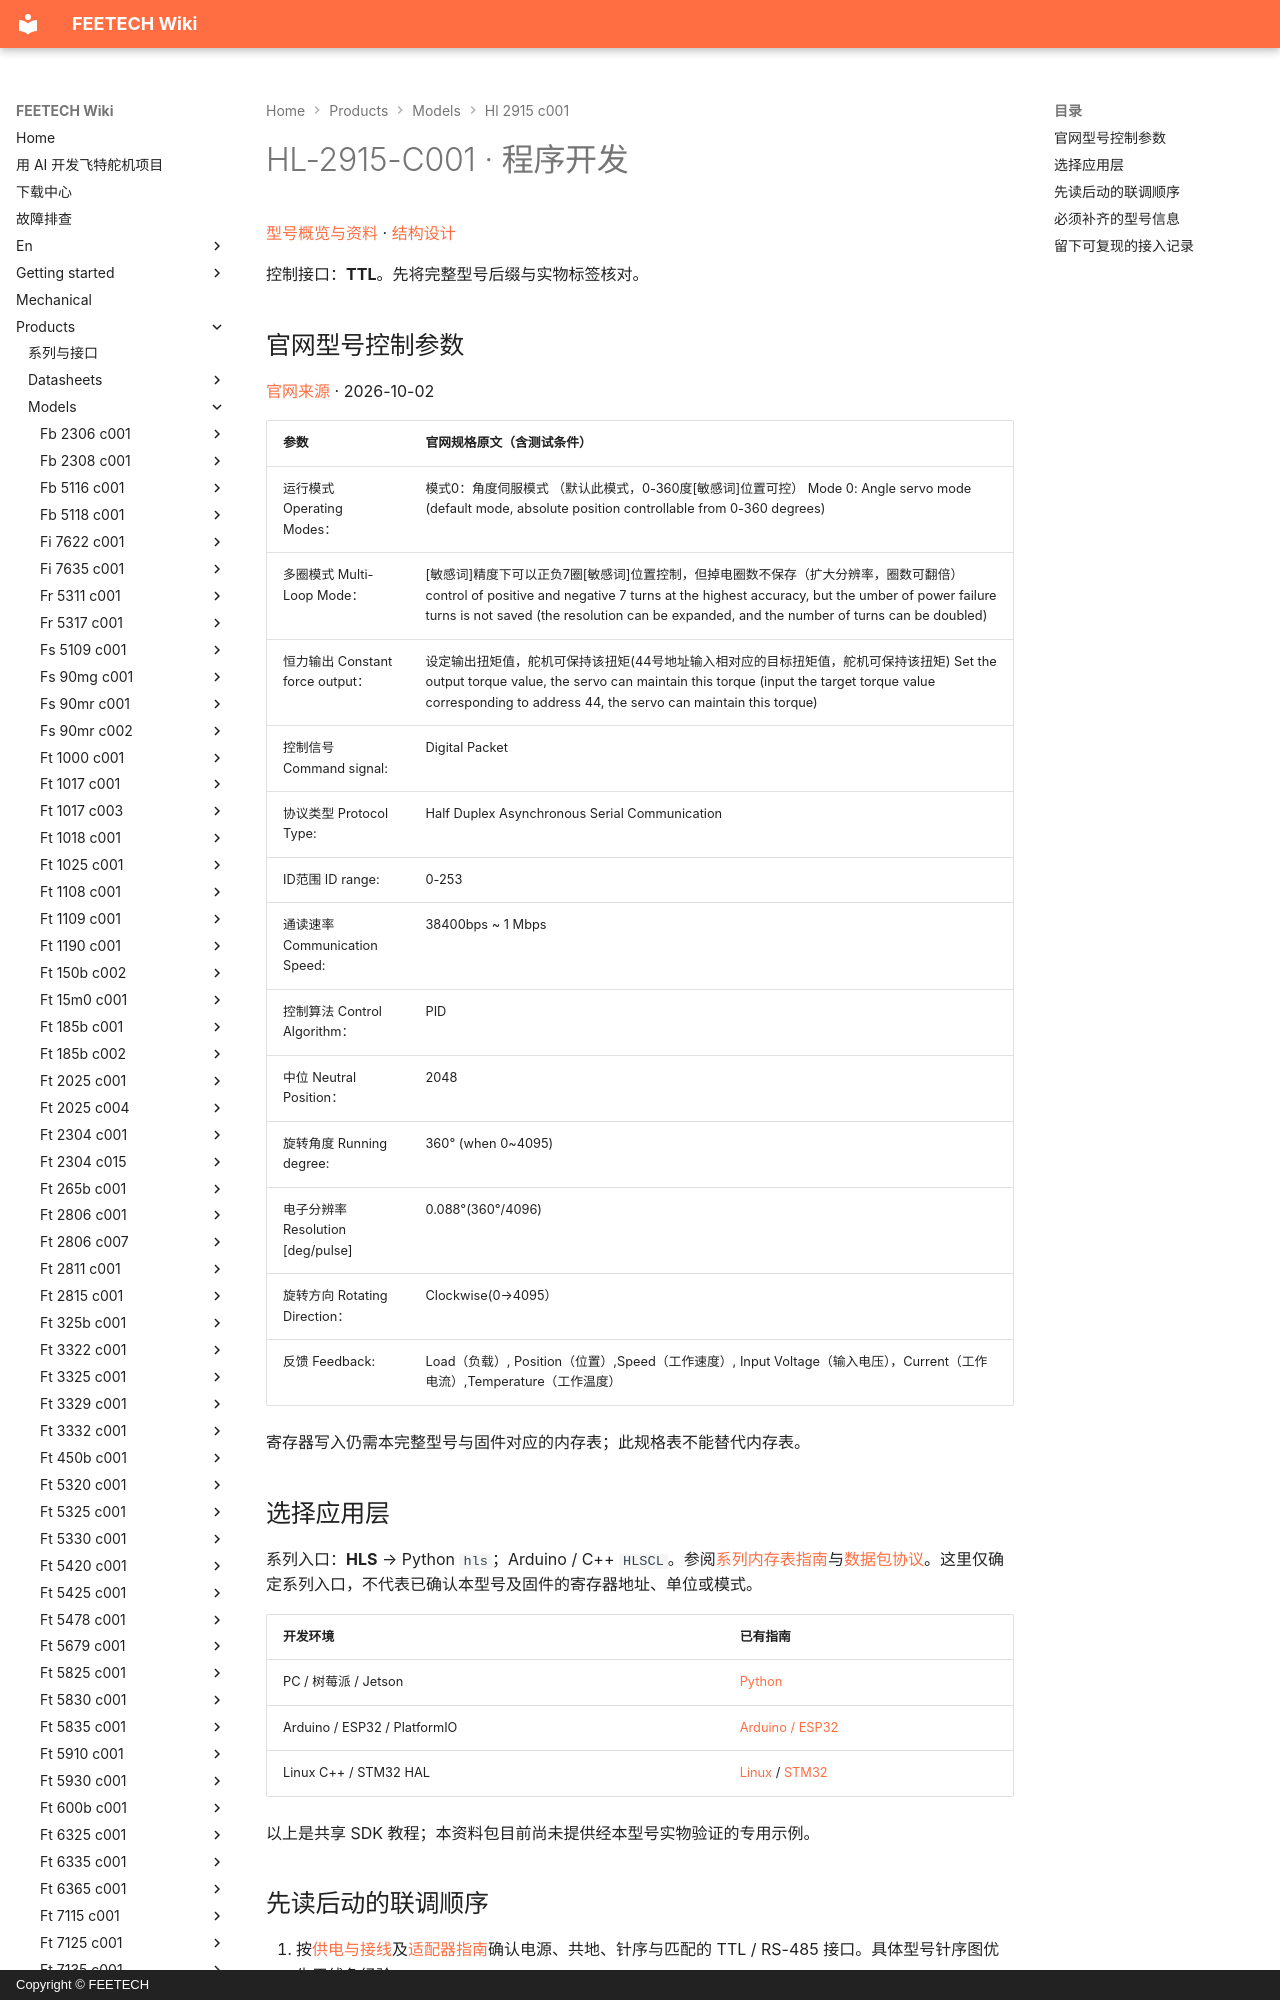

repository: ftservo/ftservo-wiki · page: products/models/hl-2915-c001/software/index.html · generator: mkdocs · copyright: Copyright © FEETECH

# HL-2915-C001 · 程序开发

[型号概览与资料](main.md) · [结构设计](mechanical.md)

控制接口：**TTL**。先将完整型号后缀与实物标签核对。

<!-- official-control:start -->
## 官网型号控制参数

[官网来源](https://www.feetechrc.com/585239) · 2026-10-02

| 参数 | 官网规格原文（含测试条件） |
| --- | --- |
| 运行模式 Operating Modes： | 模式0：角度伺服模式 （默认此模式，0-360度[敏感词]位置可控） Mode 0: Angle servo mode (default mode, absolute position controllable from 0-360 degrees) |
| 多圈模式 Multi-Loop Mode： | [敏感词]精度下可以正负7圈[敏感词]位置控制，但掉电圈数不保存（扩大分辨率，圈数可翻倍） control of positive and negative 7 turns at the highest accuracy, but the umber of power failure turns is not saved (the resolution can be expanded, and the number of turns can be doubled) |
| 恒力输出 Constant force output： | 设定输出扭矩值，舵机可保持该扭矩(44号地址输入相对应的目标扭矩值，舵机可保持该扭矩) Set the output torque value, the servo can maintain this torque (input the target torque value corresponding to address 44, the servo can maintain this torque) |
| 控制信号 Command signal: | Digital Packet |
| 协议类型 Protocol Type: | Half Duplex Asynchronous Serial Communication |
| ID范围 ID range: | 0-253 |
| 通读速率 Communication Speed: | 38400bps ~ 1 Mbps |
| 控制算法 Control Algorithm： | PID |
| 中位 Neutral Position： | 2048 |
| 旋转角度 Running degree: | 360° (when 0~4095) |
| 电子分辨率 Resolution [deg/pulse] | 0.088°(360°/4096) |
| 旋转方向 Rotating Direction： | Clockwise(0→4095） |
| 反馈 Feedback: | Load（负载）, Position（位置）,Speed（工作速度）, Input Voltage（输入电压），Current（工作电流）,Temperature（工作温度） |

寄存器写入仍需本完整型号与固件对应的内存表；此规格表不能替代内存表。
<!-- official-control:end -->
